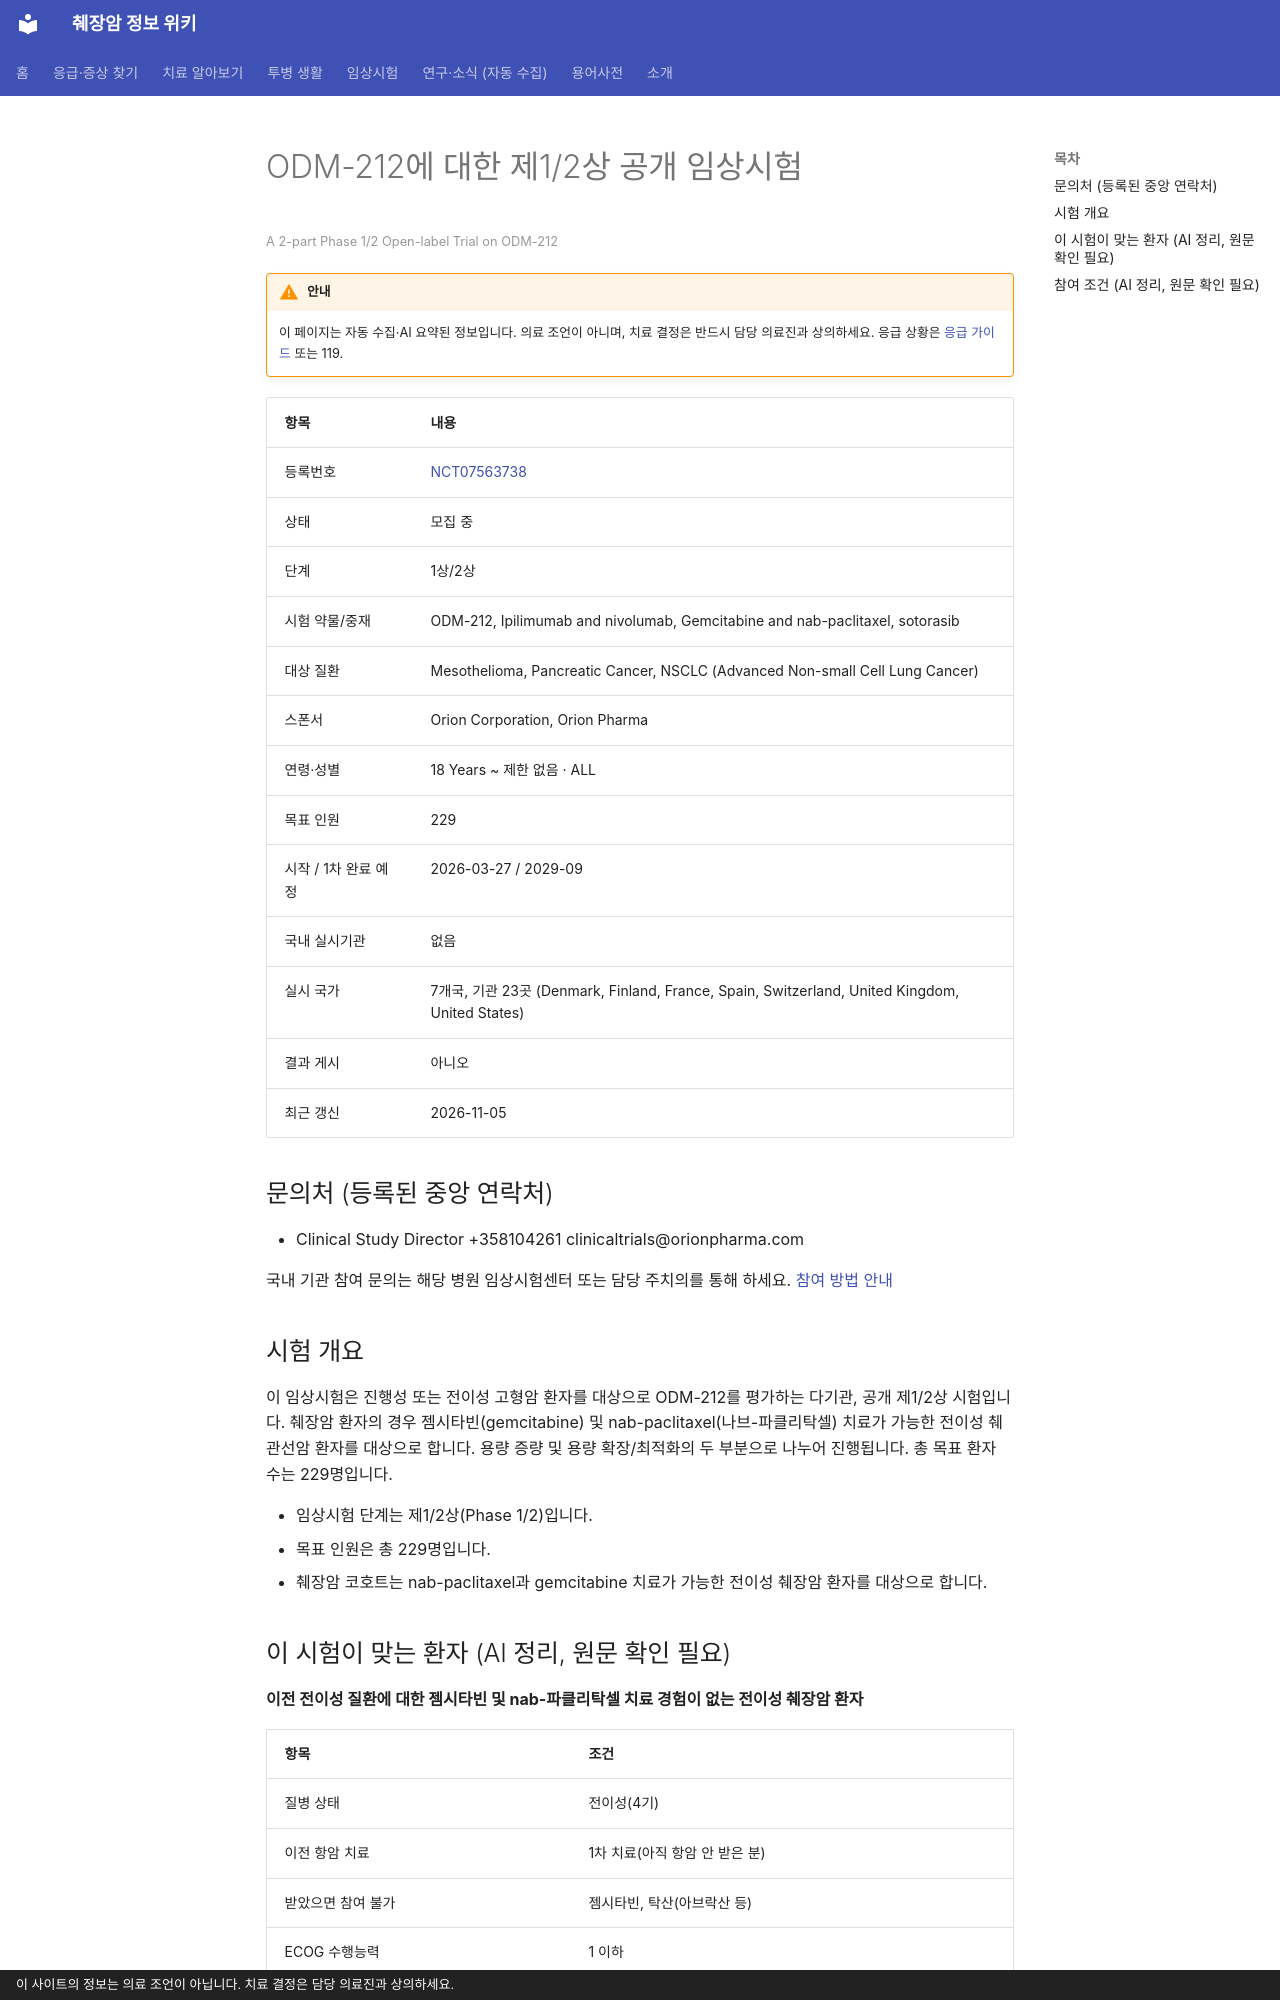

repository: hizorro88-rgb/papersearcher · page: _generated/trials/NCT07563738/index.html · generator: mkdocs · copyright: 이 사이트의 정보는 의료 조언이 아닙니다. 치료 결정은 담당 의료진과 상의하세요.

---
title: "NCT07563738 ODM-212에 대한 제1/2상 공개 임상시험"
description: "1상/2상 · 모집 중"
comments: true
search:
  boost: 0.4
---

# ODM-212에 대한 제1/2상 공개 임상시험

<small>A 2-part Phase 1/2 Open-label Trial on ODM-212</small>

!!! warning "안내"
    이 페이지는 자동 수집·AI 요약된 정보입니다. 의료 조언이 아니며, 치료 결정은 반드시 담당 의료진과 상의하세요. 응급 상황은 [응급 가이드](../../guides/emergency/index.md) 또는 119.

| 항목 | 내용 |
|---|---|
| 등록번호 | [NCT07563738](https://clinicaltrials.gov/study/NCT07563738) |
| 상태 | 모집 중 |
| 단계 | 1상/2상 |
| 시험 약물/중재 | ODM-212, Ipilimumab and nivolumab, Gemcitabine and nab-paclitaxel, sotorasib |
| 대상 질환 | Mesothelioma, Pancreatic Cancer, NSCLC (Advanced Non-small Cell Lung Cancer) |
| 스폰서 | Orion Corporation, Orion Pharma |
| 연령·성별 | 18 Years ~ 제한 없음 · ALL |
| 목표 인원 | 229 |
| 시작 / 1차 완료 예정 | 2026-03-27 / 2029-09 |
| 국내 실시기관 | 없음 |
| 실시 국가 | 7개국, 기관 23곳 (Denmark, Finland, France, Spain, Switzerland, United Kingdom, United States) |
| 결과 게시 | 아니오 |
| 최근 갱신 | 2026-11-05 |

## 문의처 (등록된 중앙 연락처)

- Clinical Study Director +358104261 clinicaltrials@orionpharma.com

국내 기관 참여 문의는 해당 병원 임상시험센터 또는 담당 주치의를 통해 하세요. [참여 방법 안내](../../guides/trials/how-to-apply.md)

## 시험 개요

이 임상시험은 진행성 또는 전이성 고형암 환자를 대상으로 ODM-212를 평가하는 다기관, 공개 제1/2상 시험입니다. 췌장암 환자의 경우 젬시타빈(gemcitabine) 및  nab-paclitaxel(나브-파클리탁셀) 치료가 가능한 전이성 췌관선암 환자를 대상으로 합니다. 용량 증량 및 용량 확장/최적화의 두 부분으로 나누어 진행됩니다. 총 목표 환자 수는 229명입니다.

- 임상시험 단계는 제1/2상(Phase 1/2)입니다.
- 목표 인원은 총 229명입니다.
- 췌장암 코호트는 nab-paclitaxel과 gemcitabine 치료가 가능한 전이성 췌장암 환자를 대상으로 합니다.

## 이 시험이 맞는 환자 (AI 정리, 원문 확인 필요)

**이전 전이성 질환에 대한 젬시타빈 및 nab-파클리탁셀 치료 경험이 없는 전이성 췌장암 환자**

| 항목 | 조건 |
|---|---|
| 질병 상태 | 전이성(4기) |
| 이전 항암 치료 | 1차 치료(아직 항암 안 받은 분) |
| 받았으면 참여 불가 | 젬시타빈, 탁산(아브락산 등) |
| ECOG 수행능력 | 1 이하 |
| 측정 가능 병변 | 필요 |

주요 제외 기준: 지난 2년 이내 다른 악성 종양 병력 · 뇌전이가 있으나 적절히 치료되지 않은 경우 · 1주 이내 심각한 활동성 감염 · 이전 항암 치료로 인한 회복되지 않은 지속적인 독성

내 상황에 맞는지 한 번에 보려면 [맞춤 임상시험 찾기](../../guides/trials/finder.md).
